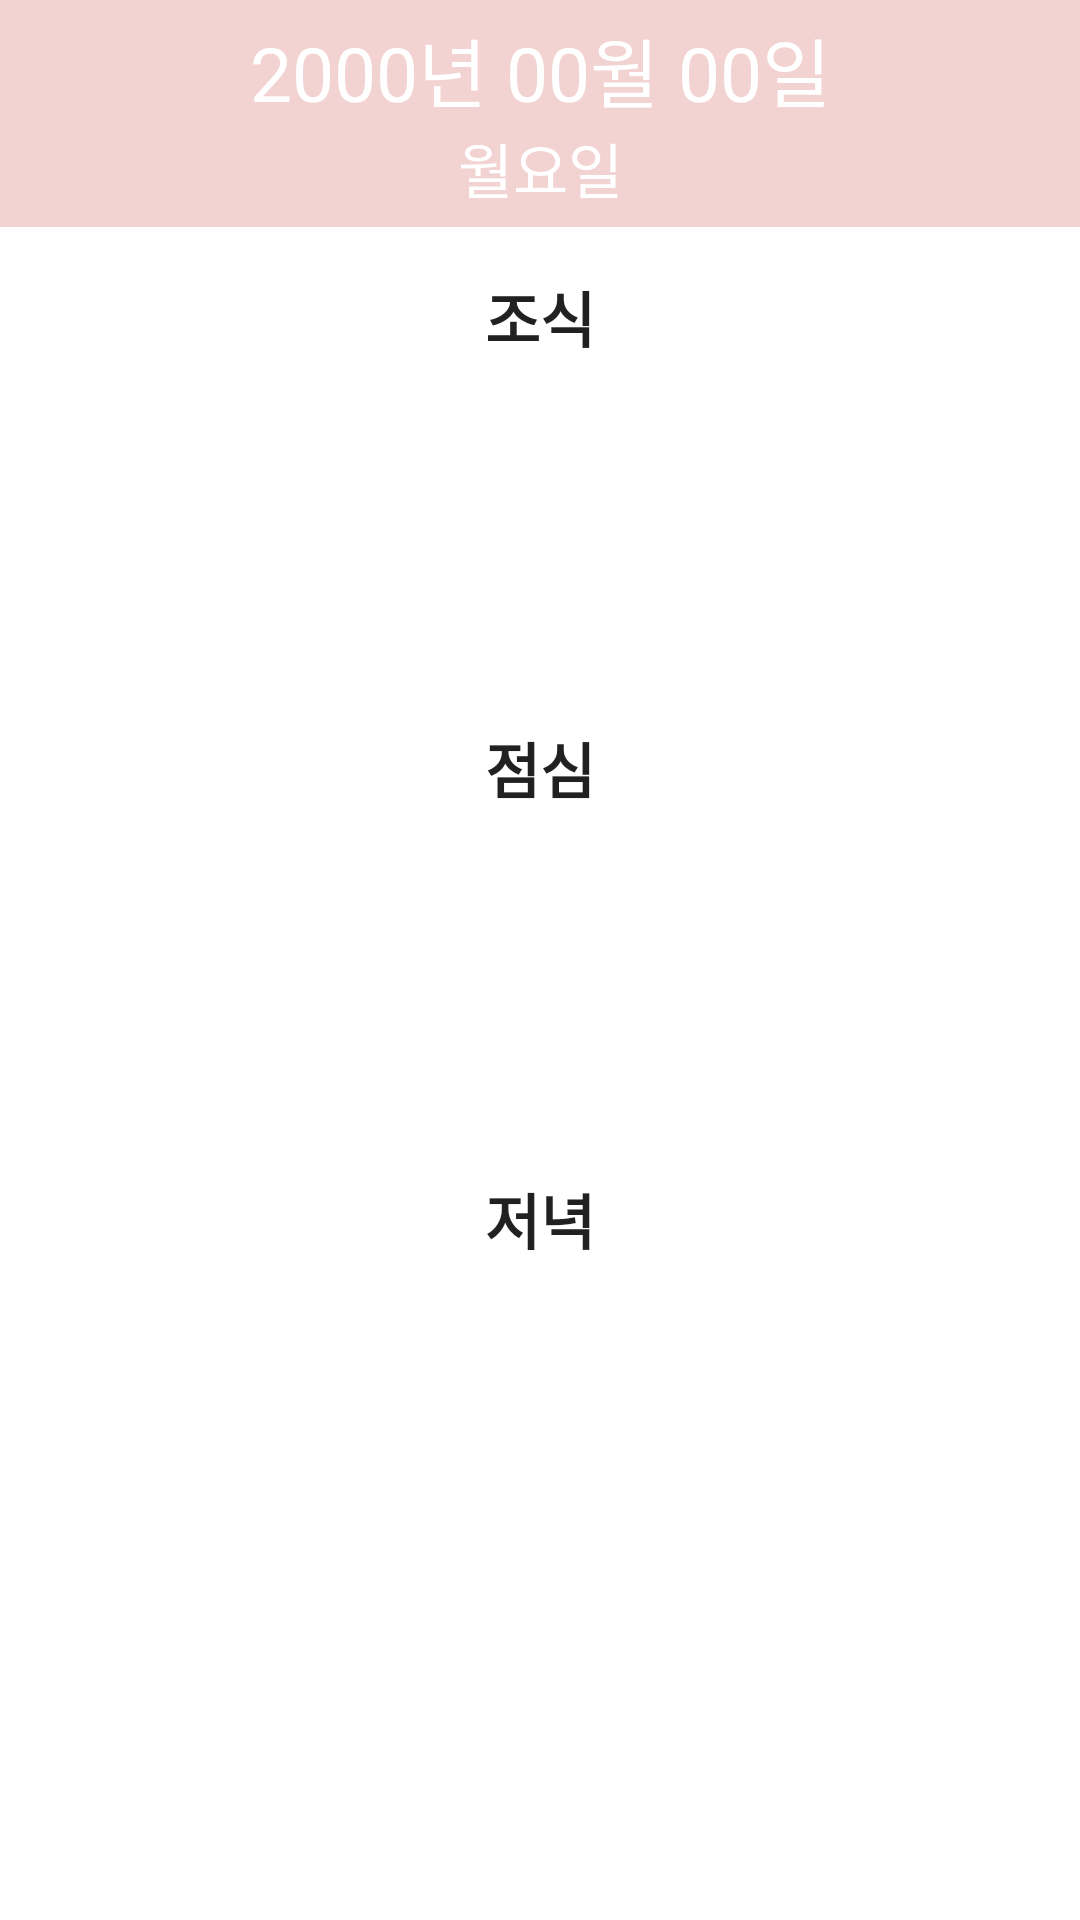

Produce the Android XML layout that renders to this screen, including the resource entries it uses.
<!-- AndroidManifest.xml: application theme Theme.Hakrim -->
<!-- res/layout/meal.xml -->
<?xml version="1.0" encoding="utf-8"?>
<LinearLayout xmlns:android="http://schemas.android.com/apk/res/android"
    android:layout_width="match_parent"
    android:layout_height="match_parent"
    android:orientation="vertical">

    <LinearLayout
        android:layout_width="match_parent"
        android:layout_height="wrap_content"
        android:background="#F3D2D2"
        android:orientation="vertical"
        android:paddingBottom="5sp"
        android:paddingTop="5sp">

        <TextView
            android:id="@+id/mCalender"
            android:layout_width="match_parent"
            android:layout_height="wrap_content"
            android:gravity="center"
            android:text="2000년 00월 00일"
            android:textColor="@android:color/white"
            android:textSize="25sp" />

        <TextView
            android:id="@+id/mDayOfTheWeek"
            android:layout_width="match_parent"
            android:layout_height="wrap_content"
            android:gravity="center"
            android:text="월요일"
            android:textColor="@android:color/white"
            android:textSize="20sp" />

    </LinearLayout>

    <ScrollView
        android:layout_width="match_parent"
        android:layout_height="match_parent">
        <LinearLayout
            android:layout_width="match_parent"
            android:layout_height="match_parent"
            android:orientation="vertical">
            <TextView
                android:id="@+id/breakFast"
                android:layout_width="match_parent"
                android:layout_height="60dp"
                android:layout_gravity="center_horizontal"
                android:gravity="center"
                android:text="조식"
                android:textAppearance="?android:attr/textAppearanceLarge"
                android:textSize="20dp"
                android:textStyle="bold" />

            <TextView
                android:id="@+id/mBreak"
                android:layout_width="wrap_content"
                android:layout_height="wrap_content"
                android:layout_gravity="center_horizontal"
                android:gravity="center"
                android:textSize="15dp" />


            <TextView
                android:id="@+id/lunch"
                android:layout_width="match_parent"
                android:layout_height="60dp"
                android:layout_marginTop="70dp"
                android:layout_gravity="center_horizontal"
                android:gravity="center"
                android:text="점심"
                android:textAppearance="?android:attr/textAppearanceLarge"
                android:textSize="20dp"
                android:textStyle="bold" />

            <TextView
                android:id="@+id/mLunch"
                android:layout_width="wrap_content"
                android:layout_height="wrap_content"
                android:layout_gravity="center_horizontal"
                android:gravity="center"
                android:textSize="15dp" />

            <TextView
                android:id="@+id/dinner"
                android:layout_width="match_parent"
                android:layout_height="60dp"
                android:layout_marginTop="70dp"
                android:gravity="center"
                android:text="저녁"
                android:textAppearance="?android:attr/textAppearanceLarge"
                android:textSize="20dp"
                android:textStyle="bold" />

            <TextView
                android:id="@+id/mDinner"
                android:layout_width="wrap_content"
                android:layout_height="wrap_content"
                android:layout_gravity="center_horizontal"
                android:layout_marginBottom="50dp"
                android:gravity="center"
                android:textSize="15dp" />


        </LinearLayout>
    </ScrollView>

</LinearLayout>
<!-- resources referenced by this layout -->
<resources>
  <style name="Theme.Hakrim" parent="Theme.MaterialComponents.DayNight.DarkActionBar">
          
          <item name="colorPrimary">@color/purple_500</item>
          <item name="colorPrimaryVariant">@color/purple_700</item>
          <item name="colorOnPrimary">@color/white</item>
          
          <item name="colorSecondary">@color/teal_200</item>
          <item name="colorSecondaryVariant">@color/teal_700</item>
          <item name="colorOnSecondary">@color/black</item>
          
          <item name="android:statusBarColor" tools:targetApi="l">?attr/colorPrimaryVariant</item>
          
      </style>
  <color name="purple_500">#FF6200EE</color>
  <color name="purple_700">#FF3700B3</color>
  <color name="white">#FFFFFFFF</color>
  <color name="teal_200">#BDF6F1</color>
  <color name="teal_700">#FF018786</color>
  <color name="black">#FF000000</color>
</resources>
